The GitHub repository jyotibrahmanandy/solar-cell-quality-control contains a labelled image folder "perovskite_tandem" with 5 categories: defect halide segregation, defect layer delamination, defect phase degradation, defect pinhole, functional. Examples follow, each with its label.

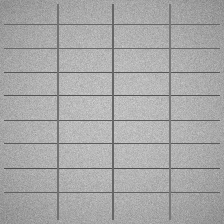
Label: functional

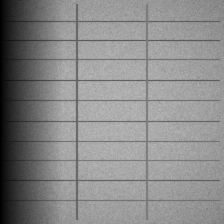
Label: defect phase degradation

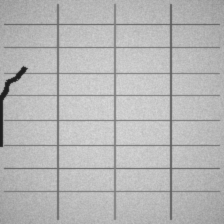
Label: defect layer delamination

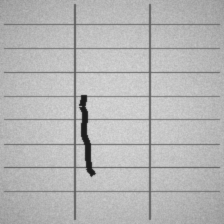
Label: defect layer delamination

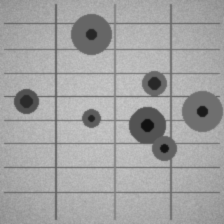
Label: defect pinhole

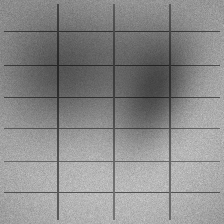
Label: defect halide segregation
